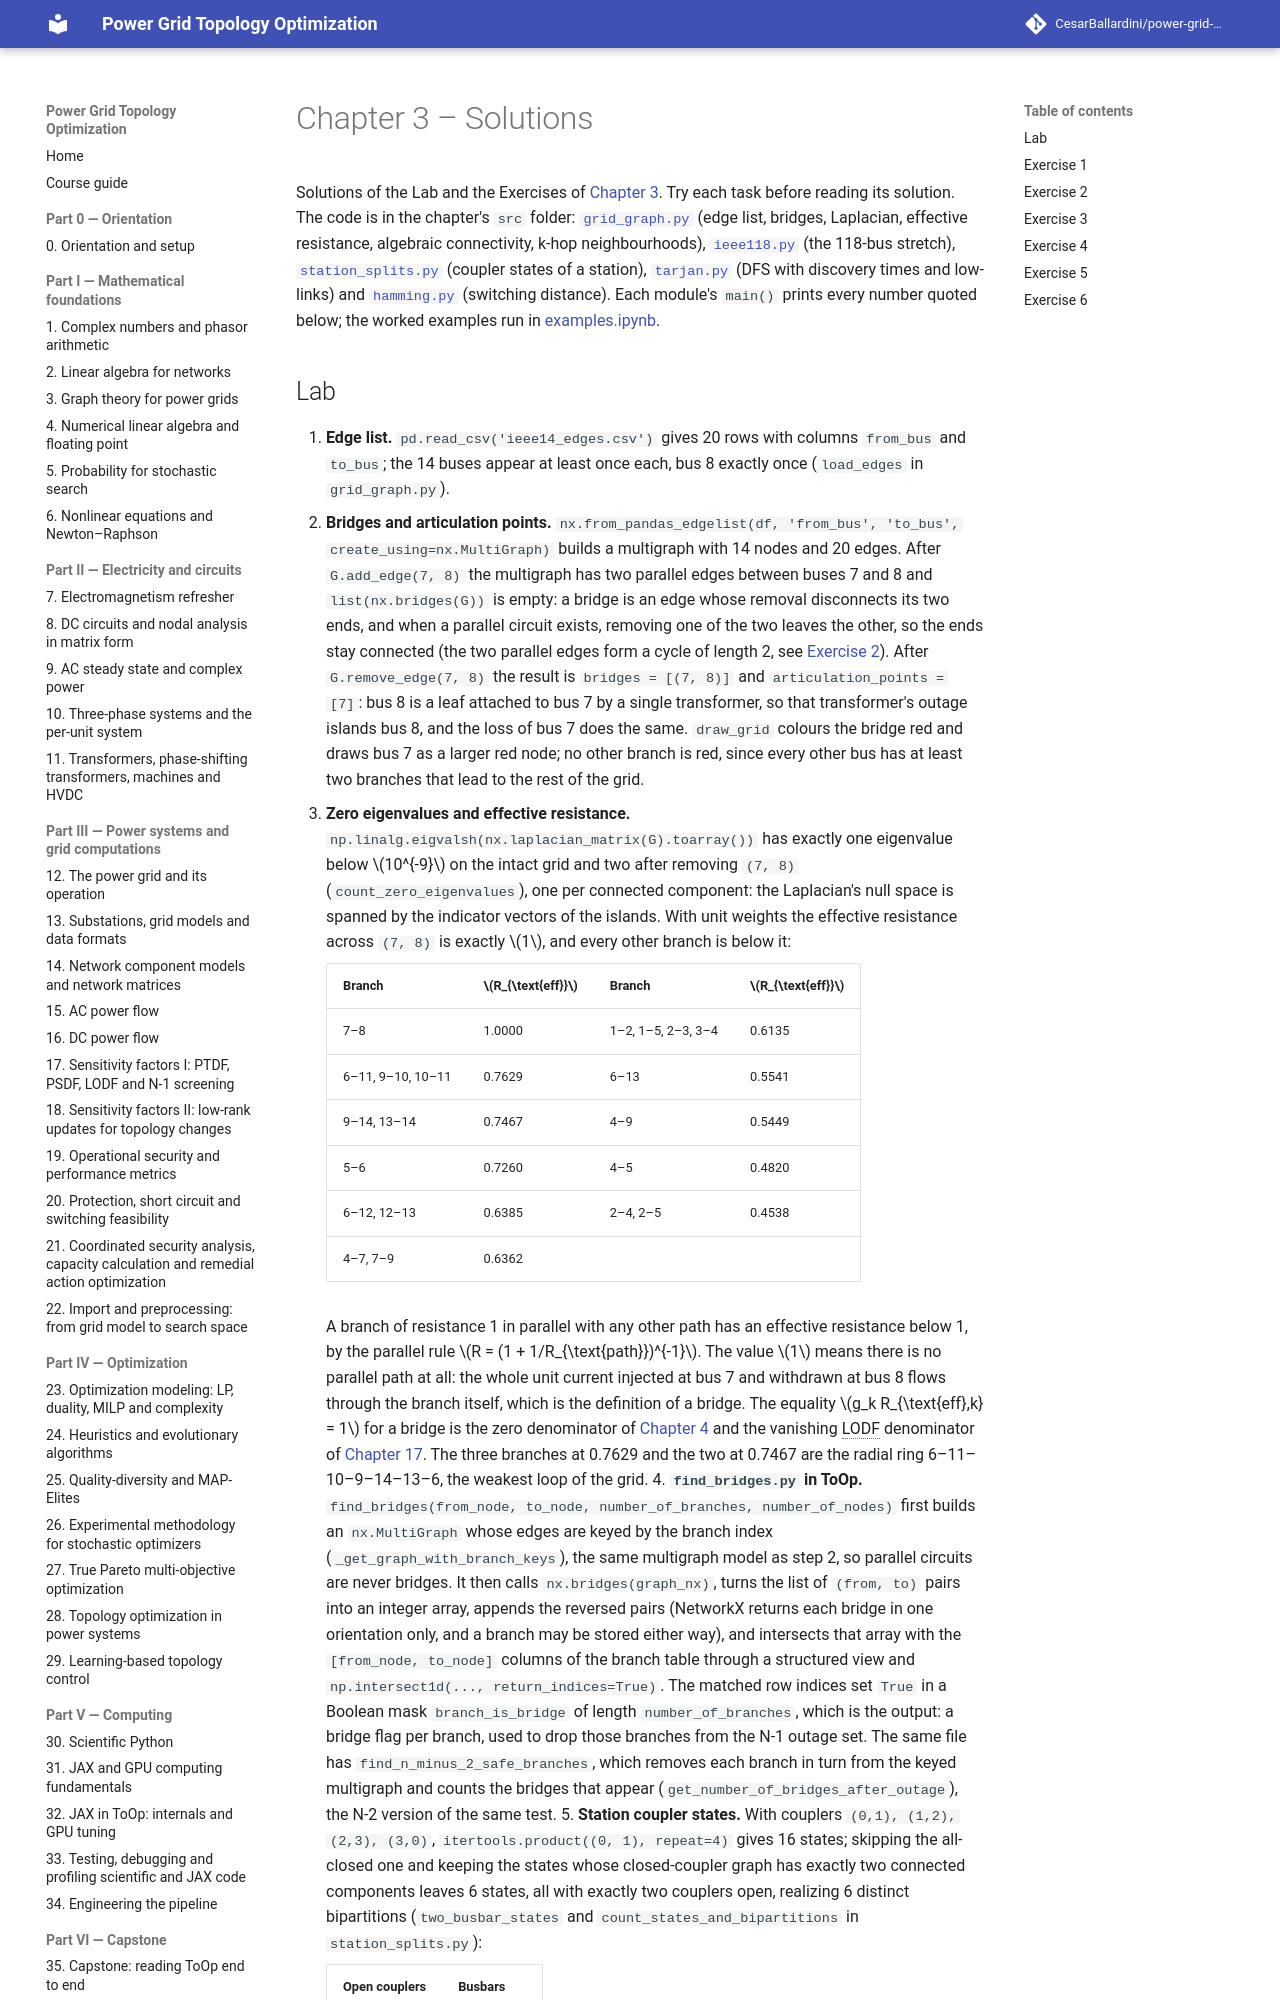

repository: CesarBallardini/power-grid-topology-optimization-course · page: 0.2.0/part-1-math/ch03-graph-theory/solutions/index.html · generator: mkdocs

# Chapter 3 – Solutions

Solutions of the Lab and the Exercises of [Chapter 3](index.md). Try each task before reading its solution. The
code is in the chapter's `src` folder: [`grid_graph.py`](src/grid_graph.py) (edge list, bridges, Laplacian,
effective resistance, algebraic connectivity, k-hop neighbourhoods), [`ieee118.py`](src/ieee118.py) (the 118-bus
stretch), [`station_splits.py`](src/station_splits.py) (coupler states of a station), [`tarjan.py`](src/tarjan.py)
(DFS with discovery times and low-links) and [`hamming.py`](src/hamming.py) (switching distance). Each module's
`main()` prints every number quoted below; the worked examples run in [examples.ipynb](src/examples.ipynb).
